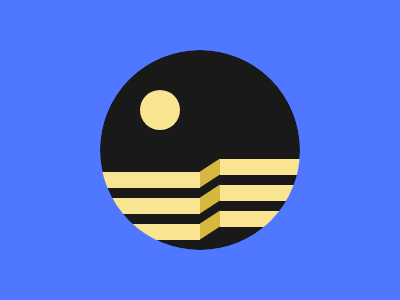

Reproduce this picture with HTML and CSS.

<div class="circle"></div>
<div class="smaller-circle"></div>
<div class="rectangle left"></div>
<div class="rectangle right"></div>
<div class="rectangle skew-r"></div>
<div class="line left-1"></div>
<div class="line left-2"></div>
<div class="line right-1"></div>
<div class="line right-2"></div>
<div class="line skew-1"></div>
<div class="line skew-2"></div>
<div class="rounder"></div>
<style>
  .circle {
    width: 200px;
    height: 200px;
    border-radius: 100%;
    background: #191919;
    position: absolute;
  }
  .smaller-circle {
    background: #F9E492;
    position: absolute;
    top: 30%;
    left: 35%;
    width: 40px;
    height: 40px;
    border-radius: 100%;
  }
  .rectangle {
    background: #F9E492;
    width: 100px;
    height: 68px;
    position: absolute;
  }
  .left {
    top: 172px;
    left: 100px;
  }
  .right {
    top: 159px;
    left: 220px;
  }
  .skew-r {
    background: #D6B73F;
    top: 165px;
    left: 200px;
    width: 20px;
    height: 68px;
    transform: skew(0,-33deg);
  }
  .line {
    background: #191919;
    position: absolute;
    width: 95px;
    height: 10px;
  }
  .left-1 {
   top: 188px;
   left: 105px; 
  }
  .left-2 {
    top: 214px;
   left: 105px; 
  }
  .skew-1 {
   top: 181px;
   left: 200px; 
   transform: skew(0,-33deg);
   height: 10px;
   width: 20px;
  }
  .skew-2 {
   top: 207px;
   left: 200px; 
   transform: skew(0,-33deg);
   height: 10px;
   width: 20px;
  }
  .right-1 {
   top: 175px;
   left: 220px; 
  }
  .right-2 {
    top: 201px;
   left: 220px; 
  }
  .rounder {
    border: 50px solid #4F77FF;
    position: absolute;
    border-radius: 100%;
    height:200px;
    width:200px;
  }
  body {
    background: #4F77FF;
    display: flex;
    justify-content: center;
    align-items: center;
    margin: 0;
  }
</style>